Labelled photos from "yolo_classification_data", an image-classification folder in MarinaNasser/Nebras_RandD. The possible labels are: ascending colon, cecum, descending colon, hepatic flexure, rectum, sigmoid colon, splenic flexure, transverse colon.

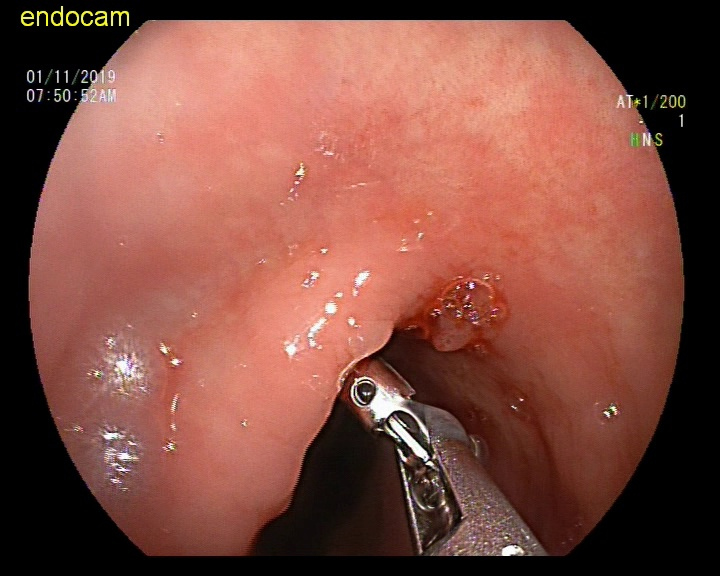
Label: descending colon

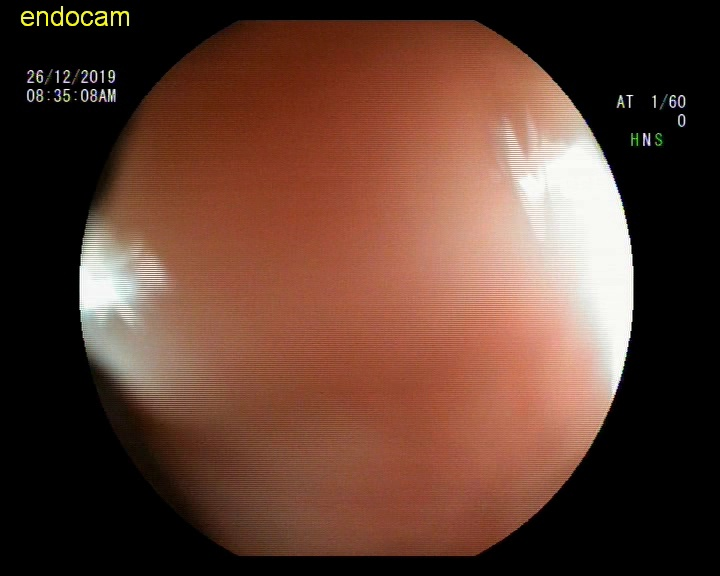
Label: hepatic flexure

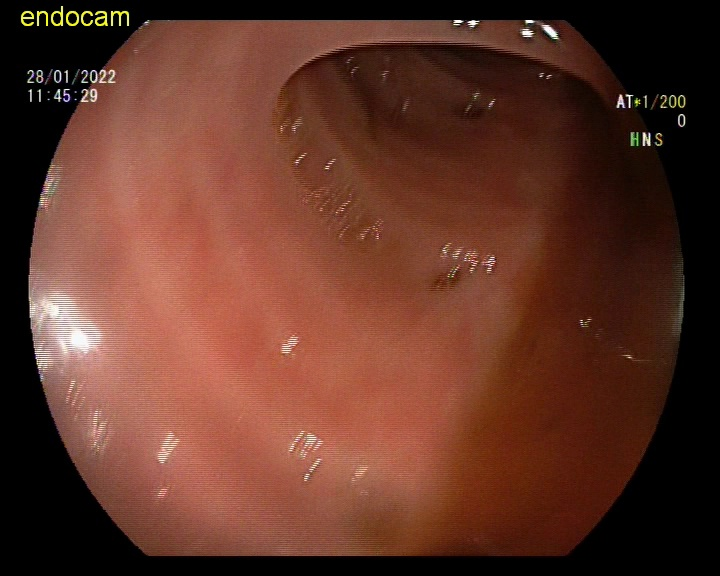
Label: ascending colon

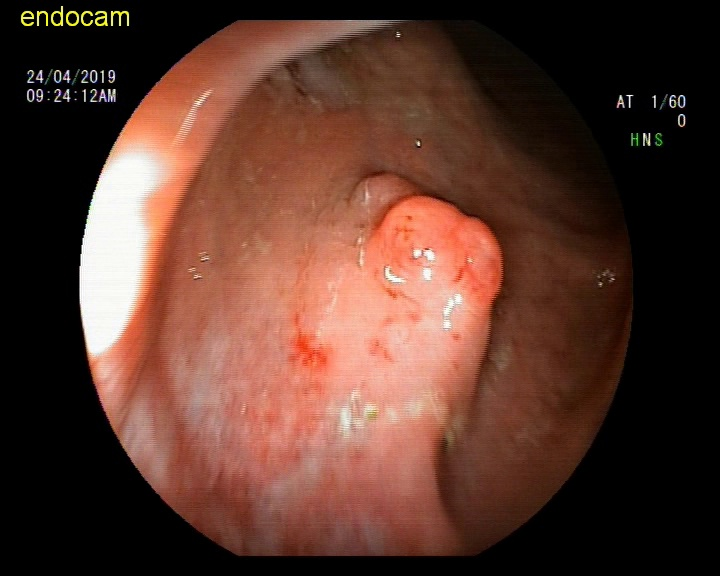
Label: rectum

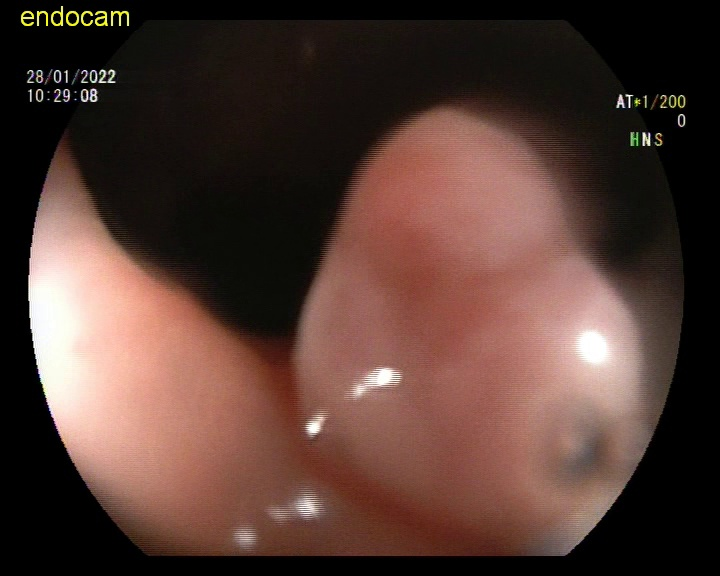
Label: sigmoid colon

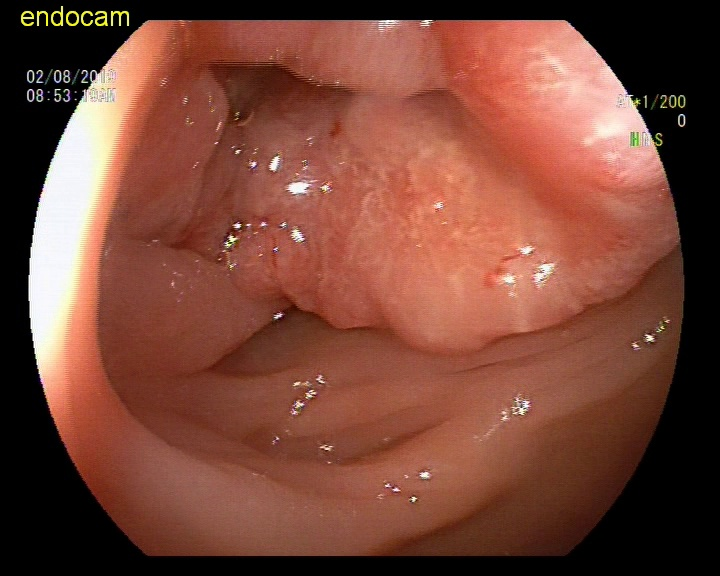
Label: splenic flexure
